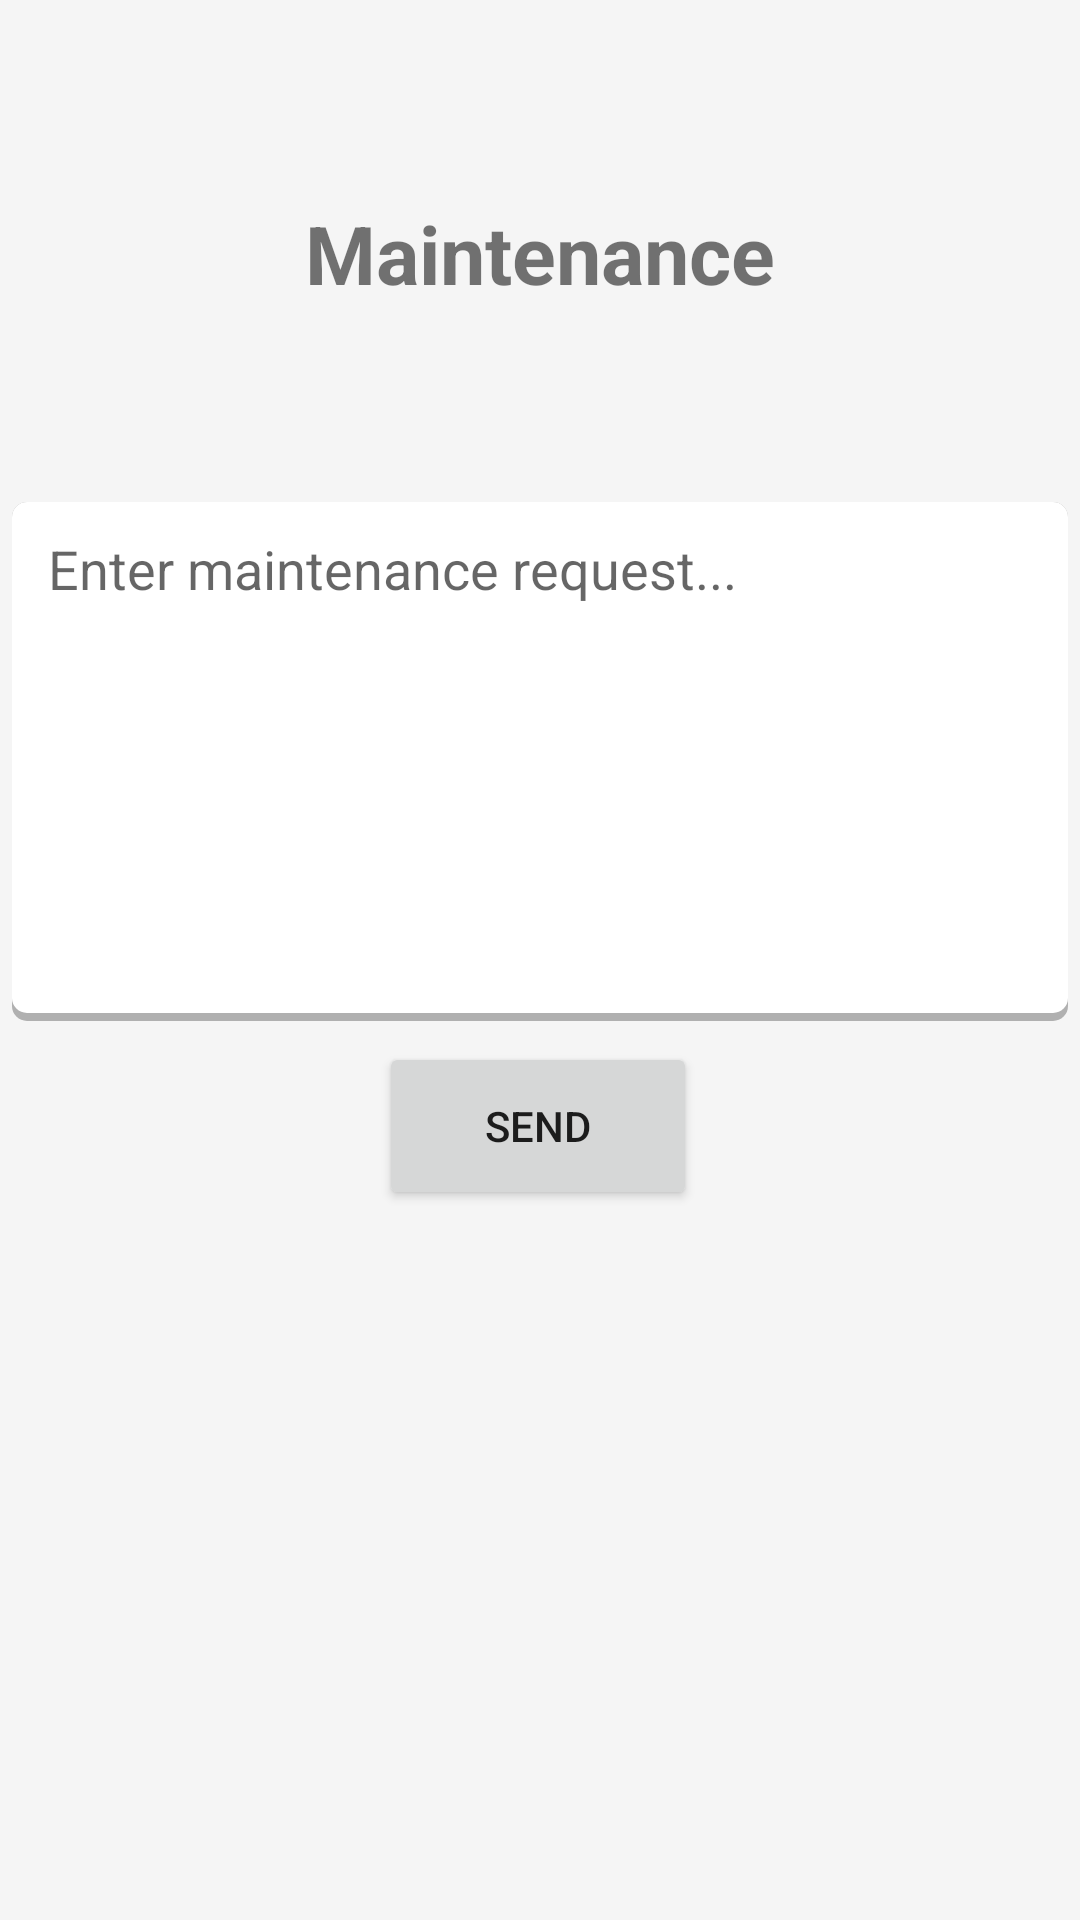

Reconstruct the res/layout file that produces this screen, plus the resources it refers to.
<!-- AndroidManifest.xml: application theme Theme.ReleaseFrontend -->
<!-- res/layout/activity_mantenance.xml -->
<?xml version="1.0" encoding="utf-8"?>
<androidx.constraintlayout.widget.ConstraintLayout xmlns:android="http://schemas.android.com/apk/res/android"
    xmlns:app="http://schemas.android.com/apk/res-auto"
    xmlns:tools="http://schemas.android.com/tools"
    android:layout_width="match_parent"
    android:layout_height="match_parent"
    android:background="@color/backgroundColor"
    tools:context=".tenantScreens.MaintenanceActivity">

    <EditText
        android:id="@+id/maintenanceReq"
        android:layout_width="352dp"
        android:layout_height="173dp"
        android:ems="10"
        android:inputType="textPersonName"
        android:paddingTop="10dp"
        android:paddingLeft="12dp"
        android:hint="Enter maintenance request..."
        android:gravity="top"
        android:textAlignment="gravity"
        android:background="@drawable/border"
        app:layout_constraintBottom_toBottomOf="parent"
        app:layout_constraintEnd_toEndOf="parent"
        app:layout_constraintHorizontal_bias="0.491"
        app:layout_constraintStart_toStartOf="parent"
        app:layout_constraintTop_toTopOf="parent"
        app:layout_constraintVertical_bias="0.358" />

    <Button
        android:id="@+id/sendButton"
        android:layout_width="106dp"
        android:layout_height="56dp"
        android:layout_marginBottom="236dp"
        android:text="Send"
        app:layout_constraintBottom_toBottomOf="parent"
        app:layout_constraintEnd_toEndOf="parent"
        app:layout_constraintHorizontal_bias="0.498"
        app:layout_constraintStart_toStartOf="parent"
        app:layout_constraintTop_toBottomOf="@+id/maintenanceReq"
        app:layout_constraintVertical_bias="0.893" />

    <TextView
        android:id="@+id/textView7"
        android:layout_width="195dp"
        android:layout_height="74dp"
        android:gravity="center"
        android:text="Maintenance"
        android:textSize="27dp"
        android:textStyle="bold"
        app:layout_constraintBottom_toTopOf="@+id/maintenanceReq"
        app:layout_constraintEnd_toEndOf="parent"
        app:layout_constraintStart_toStartOf="parent"
        app:layout_constraintTop_toTopOf="parent"
        app:layout_constraintVertical_bias="0.507" />
</androidx.constraintlayout.widget.ConstraintLayout>
<!-- resources referenced by this layout -->
<resources>
  <color name="backgroundColor">#F5F5F5</color>
  <!-- drawable border (drawable) -->
  <?xml version="1.0" encoding="utf-8"?>
  <layer-list xmlns:android="http://schemas.android.com/apk/res/android">
  
      
      <item>
          <shape  android:shape="rectangle">
  
              <solid android:color="#B0B0B0" />
              <corners android:radius="5dp" />
  
          </shape>
      </item>
  
      <item android:bottom="8px">
  
          <shape  android:shape="rectangle">
              <solid android:color="#FFFFFF" />
              <corners android:radius="5dp" />
          </shape>
      </item>
  
  </layer-list>
  <style name="Theme.ReleaseFrontend" parent="Theme.MaterialComponents.DayNight.NoActionBar">
          
          <item name="colorPrimary">@color/headerColor</item>
          <item name="colorPrimaryVariant">@color/secondaryColor</item>
          <item name="colorOnPrimary">@color/white</item>
          
          <item name="colorSecondary">@color/varientColor</item>
          <item name="colorSecondaryVariant">@color/teal_700</item>
          <item name="colorOnSecondary">@color/black</item>
          
          <item name="android:statusBarColor">?attr/colorPrimaryVariant</item>
          
      </style>
  <color name="headerColor">#A6DCEB</color>
  <color name="secondaryColor">#8BC2D1</color>
  <color name="white">#FFFFFFFF</color>
  <color name="varientColor">#74ADBC</color>
  <color name="teal_700">#FF018786</color>
  <color name="black">#FF000000</color>
</resources>
